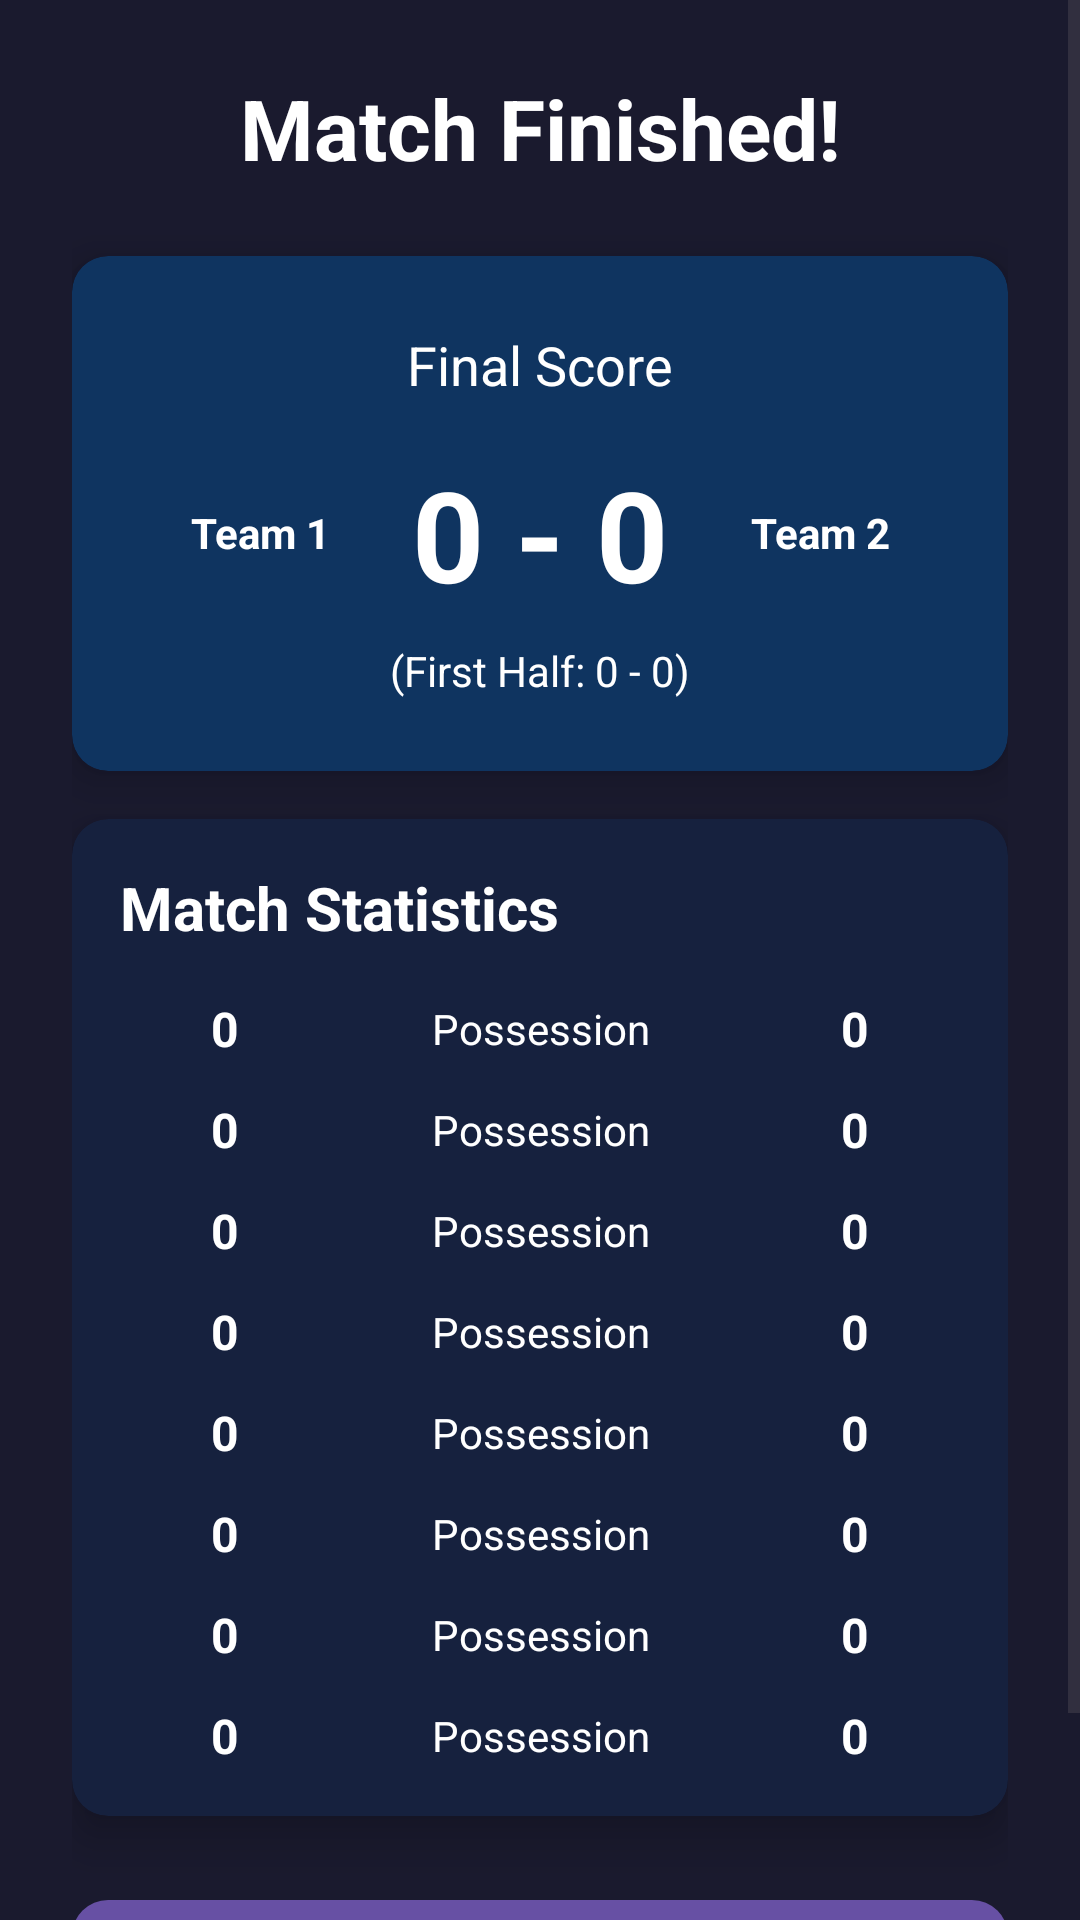

Here is an Android app screen rendered from its layout file. Give the layout XML and the strings, colors and styles it references.
<!-- AndroidManifest.xml: application theme Theme.FootbalPredictor -->
<!-- res/layout/fragment_match_result.xml -->
<?xml version="1.0" encoding="utf-8"?>
<ScrollView xmlns:android="http://schemas.android.com/apk/res/android"
    xmlns:app="http://schemas.android.com/apk/res-auto"
    xmlns:tools="http://schemas.android.com/tools"
    android:layout_width="match_parent"
    android:layout_height="match_parent"
    android:background="@color/background"
    android:fillViewport="true"
    tools:context=".ui.fragments.MatchResultFragment">

    <androidx.constraintlayout.widget.ConstraintLayout
        android:layout_width="match_parent"
        android:layout_height="wrap_content"
        android:padding="24dp">

        <TextView
            android:id="@+id/tvTitle"
            android:layout_width="wrap_content"
            android:layout_height="wrap_content"
            android:text="Match Finished!"
            android:textColor="@color/white"
            android:textSize="28sp"
            android:textStyle="bold"
            app:layout_constraintEnd_toEndOf="parent"
            app:layout_constraintStart_toStartOf="parent"
            app:layout_constraintTop_toTopOf="parent" />

        <androidx.cardview.widget.CardView
            android:id="@+id/cardFinalScore"
            android:layout_width="0dp"
            android:layout_height="wrap_content"
            android:layout_marginTop="24dp"
            app:cardBackgroundColor="@color/primary"
            app:cardCornerRadius="12dp"
            app:cardElevation="8dp"
            app:layout_constraintEnd_toEndOf="parent"
            app:layout_constraintStart_toStartOf="parent"
            app:layout_constraintTop_toBottomOf="@+id/tvTitle">

            <LinearLayout
                android:layout_width="match_parent"
                android:layout_height="wrap_content"
                android:orientation="vertical"
                android:padding="24dp">

                <TextView
                    android:layout_width="wrap_content"
                    android:layout_height="wrap_content"
                    android:layout_gravity="center"
                    android:text="Final Score"
                    android:textColor="@color/white"
                    android:textSize="18sp" />

                <LinearLayout
                    android:layout_width="match_parent"
                    android:layout_height="wrap_content"
                    android:layout_marginTop="16dp"
                    android:orientation="vertical"
                    android:gravity="center">

                    <LinearLayout
                        android:layout_width="match_parent"
                        android:layout_height="wrap_content"
                        android:orientation="horizontal"
                        android:gravity="center"
                        android:baselineAligned="false">

                        <TextView
                            android:id="@+id/tvHomeTeamName"
                            android:layout_width="0dp"
                            android:layout_height="wrap_content"
                            android:layout_weight="1"
                            android:text="Team 1"
                            android:textAlignment="center"
                            android:textColor="@color/white"
                            android:textSize="14sp"
                            android:textStyle="bold"
                            android:maxLines="2"
                            android:minLines="2"
                            android:gravity="center"
                            android:ellipsize="end" />

                        <TextView
                            android:id="@+id/tvFinalScore"
                            android:layout_width="wrap_content"
                            android:layout_height="wrap_content"
                            android:layout_marginHorizontal="12dp"
                            android:text="0 - 0"
                            android:textColor="@color/white"
                            android:textSize="42sp"
                            android:textStyle="bold" />

                        <TextView
                            android:id="@+id/tvAwayTeamName"
                            android:layout_width="0dp"
                            android:layout_height="wrap_content"
                            android:layout_weight="1"
                            android:text="Team 2"
                            android:textAlignment="center"
                            android:textColor="@color/white"
                            android:textSize="14sp"
                            android:textStyle="bold"
                            android:maxLines="2"
                            android:minLines="2"
                            android:gravity="center"
                            android:ellipsize="end" />
                    </LinearLayout>
                </LinearLayout>

                <TextView
                    android:id="@+id/tvHalfTimeScore"
                    android:layout_width="wrap_content"
                    android:layout_height="wrap_content"
                    android:layout_gravity="center"
                    android:layout_marginTop="8dp"
                    android:text="(First Half: 0 - 0)"
                    android:textColor="@color/white"
                    android:textSize="14sp" />
            </LinearLayout>
        </androidx.cardview.widget.CardView>

        <androidx.cardview.widget.CardView
            android:id="@+id/cardFullStats"
            android:layout_width="0dp"
            android:layout_height="wrap_content"
            android:layout_marginTop="16dp"
            app:cardBackgroundColor="@color/accent"
            app:cardCornerRadius="12dp"
            app:cardElevation="8dp"
            app:layout_constraintEnd_toEndOf="parent"
            app:layout_constraintStart_toStartOf="parent"
            app:layout_constraintTop_toBottomOf="@+id/cardFinalScore">

            <LinearLayout
                android:layout_width="match_parent"
                android:layout_height="wrap_content"
                android:orientation="vertical"
                android:padding="16dp">

                <TextView
                    android:layout_width="wrap_content"
                    android:layout_height="wrap_content"
                    android:text="Match Statistics"
                    android:textColor="@color/white"
                    android:textSize="20sp"
                    android:textStyle="bold" />

                <include
                    android:id="@+id/statPossession"
                    layout="@layout/item_stat_row"
                    android:layout_width="match_parent"
                    android:layout_height="wrap_content"
                    android:layout_marginTop="16dp" />

                <include
                    android:id="@+id/statShots"
                    layout="@layout/item_stat_row"
                    android:layout_width="match_parent"
                    android:layout_height="wrap_content"
                    android:layout_marginTop="12dp" />

                <include
                    android:id="@+id/statShotsOnTarget"
                    layout="@layout/item_stat_row"
                    android:layout_width="match_parent"
                    android:layout_height="wrap_content"
                    android:layout_marginTop="12dp" />

                <include
                    android:id="@+id/statCorners"
                    layout="@layout/item_stat_row"
                    android:layout_width="match_parent"
                    android:layout_height="wrap_content"
                    android:layout_marginTop="12dp" />

                <include
                    android:id="@+id/statFouls"
                    layout="@layout/item_stat_row"
                    android:layout_width="match_parent"
                    android:layout_height="wrap_content"
                    android:layout_marginTop="12dp" />

                <include
                    android:id="@+id/statYellowCards"
                    layout="@layout/item_stat_row"
                    android:layout_width="match_parent"
                    android:layout_height="wrap_content"
                    android:layout_marginTop="12dp" />

                <include
                    android:id="@+id/statRedCards"
                    layout="@layout/item_stat_row"
                    android:layout_width="match_parent"
                    android:layout_height="wrap_content"
                    android:layout_marginTop="12dp" />

                <include
                    android:id="@+id/statOffsides"
                    layout="@layout/item_stat_row"
                    android:layout_width="match_parent"
                    android:layout_height="wrap_content"
                    android:layout_marginTop="12dp" />
            </LinearLayout>
        </androidx.cardview.widget.CardView>

        <com.google.android.material.button.MaterialButton
            android:id="@+id/btnMainMenu"
            android:layout_width="0dp"
            android:layout_height="64dp"
            android:layout_marginTop="24dp"
            android:text="🏠 Main Menu"
            android:textSize="18sp"
            app:cornerRadius="12dp"
            app:layout_constraintEnd_toEndOf="parent"
            app:layout_constraintStart_toStartOf="parent"
            app:layout_constraintTop_toBottomOf="@+id/cardFullStats" />

    </androidx.constraintlayout.widget.ConstraintLayout>
</ScrollView>
<!-- res/layout/item_stat_row.xml (included above) -->
<?xml version="1.0" encoding="utf-8"?>
<LinearLayout xmlns:android="http://schemas.android.com/apk/res/android"
    android:layout_width="match_parent"
    android:layout_height="wrap_content"
    android:orientation="horizontal"
    android:gravity="center_vertical">

    <TextView
        android:id="@+id/tvHomeValue"
        android:layout_width="0dp"
        android:layout_height="wrap_content"
        android:layout_weight="1"
        android:text="0"
        android:textAlignment="center"
        android:textColor="@color/white"
        android:textSize="16sp"
        android:textStyle="bold" />

    <TextView
        android:id="@+id/tvStatName"
        android:layout_width="0dp"
        android:layout_height="wrap_content"
        android:layout_weight="2"
        android:text="Possession"
        android:textAlignment="center"
        android:textColor="@color/white"
        android:textSize="14sp" />

    <TextView
        android:id="@+id/tvAwayValue"
        android:layout_width="0dp"
        android:layout_height="wrap_content"
        android:layout_weight="1"
        android:text="0"
        android:textAlignment="center"
        android:textColor="@color/white"
        android:textSize="16sp"
        android:textStyle="bold" />
</LinearLayout>
<!-- resources referenced by this layout -->
<resources>
  <color name="accent">#16213E</color>
  <color name="background">#1A1A2E</color>
  <color name="primary">#0F3460</color>
  <color name="white">#FFFFFFFF</color>
  <style name="Theme.FootbalPredictor" parent="Base.Theme.FootbalPredictor" />
  <style name="Base.Theme.FootbalPredictor" parent="Theme.Material3.DayNight.NoActionBar">
          <item name="android:windowFullscreen">true</item>
          <item name="android:windowContentOverlay">@null</item>
          <item name="android:windowTranslucentStatus">false</item>
          <item name="android:windowTranslucentNavigation">false</item>
          <item name="android:statusBarColor">@android:color/transparent</item>
          <item name="android:navigationBarColor">@android:color/transparent</item>
          <item name="android:windowLayoutInDisplayCutoutMode" tools:targetApi="p">shortEdges</item>
      </style>
</resources>
